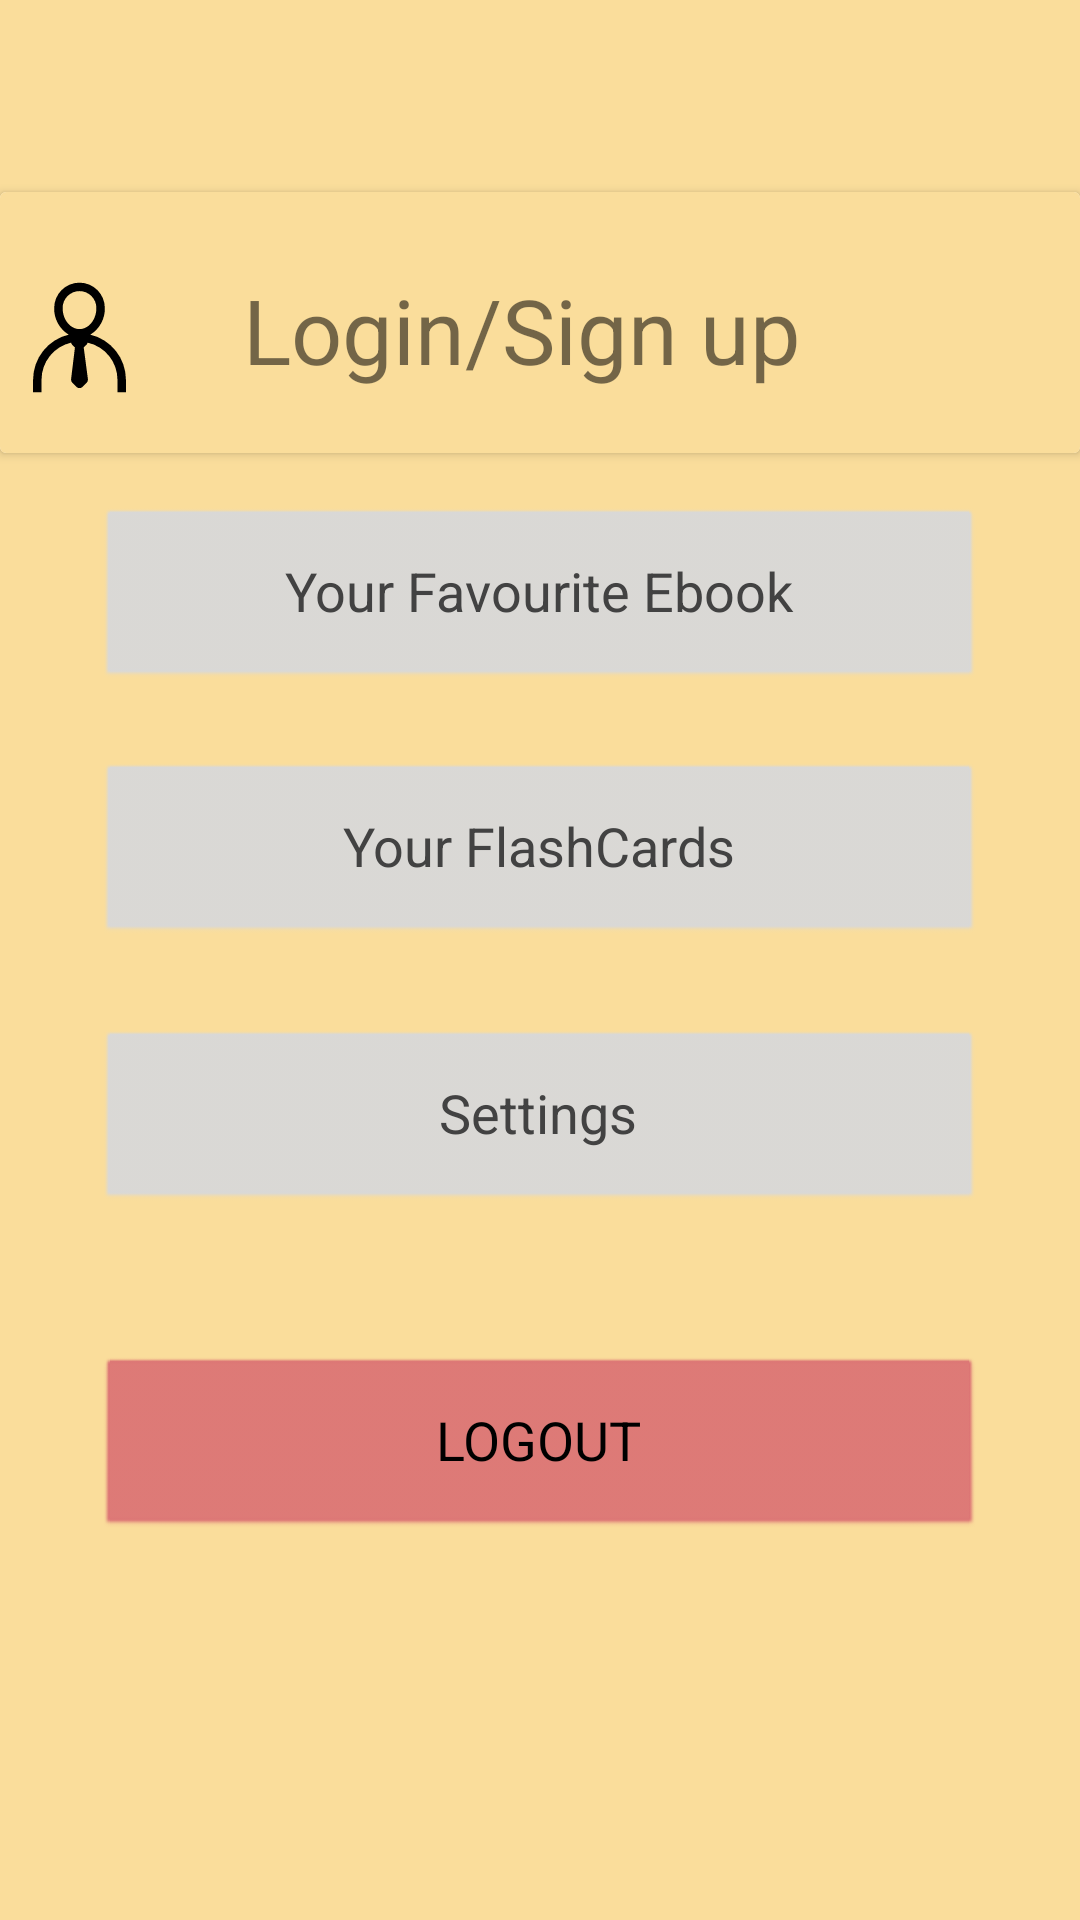

Here is an Android app screen rendered from its layout file. Give the layout XML and the strings, colors and styles it references.
<!-- AndroidManifest.xml: application theme Theme.Quizzen -->
<!-- res/layout/fragment_profile.xml -->
<?xml version="1.0" encoding="utf-8"?>
<androidx.constraintlayout.widget.ConstraintLayout xmlns:android="http://schemas.android.com/apk/res/android"
    xmlns:app="http://schemas.android.com/apk/res-auto"
    xmlns:tools="http://schemas.android.com/tools"
    android:background="#fadd9b"

    android:layout_width="match_parent"
    android:layout_height="match_parent"
    android:id="@+id/user_avatar">

    
    <Button
        android:id="@+id/user_ebook"
        style="@android:style/Widget.Button"
        android:layout_width="match_parent"
        android:layout_height="61dp"
        android:layout_gravity="center_vertical"
        android:layout_marginStart="32dp"
        android:layout_marginTop="32dp"
        android:layout_marginEnd="32dp"
        android:layout_marginBottom="24dp"
        android:text="@string/user_profile_ebook"
        android:textColor="#424242"
        android:textSize="18sp"
        app:backgroundTint="#D8D8D8"
        app:layout_constraintBottom_toTopOf="@+id/user_flashcard"
        app:layout_constraintEnd_toEndOf="parent"
        app:layout_constraintHorizontal_bias="0.0"
        app:layout_constraintStart_toStartOf="parent"
        app:layout_constraintTop_toBottomOf="@+id/user_info"
        app:layout_constraintVertical_bias="1.0">

    </Button>

    
    <Button
        android:id="@+id/user_flashcard"
        style="@android:style/Widget.Button"
        android:layout_width="match_parent"
        android:layout_height="61dp"
        android:layout_gravity="center_vertical"
        android:layout_marginStart="32dp"
        android:layout_marginEnd="32dp"
        android:layout_marginBottom="28dp"
        android:text="@string/user_profile_flashcard"
        android:textColor="#424242"
        android:textSize="18sp"
        app:backgroundTint="#D8D8D8"
        app:layout_constraintBottom_toTopOf="@+id/user_settings"
        app:layout_constraintEnd_toEndOf="parent"
        app:layout_constraintHorizontal_bias="0.0"
        app:layout_constraintStart_toStartOf="parent">

    </Button>

    
    <Button
        android:id="@+id/user_settings"
        style="@android:style/Widget.Button"
        android:layout_width="match_parent"
        android:layout_height="61dp"
        android:layout_gravity="center_vertical"
        android:layout_marginStart="32dp"
        android:layout_marginEnd="32dp"
        android:layout_marginBottom="236dp"
        android:text="@string/user_setting"
        android:textColor="#424242"
        android:textSize="18sp"
        app:backgroundTint="#D8D8D8"
        app:layout_constraintBottom_toBottomOf="parent"
        app:layout_constraintEnd_toEndOf="parent"
        app:layout_constraintHorizontal_bias="0.0"
        app:layout_constraintStart_toStartOf="parent">

    </Button>

    
    <Button
        android:id="@+id/user_logout"
        style="@android:style/Widget.Button"
        android:layout_width="match_parent"
        android:layout_height="61dp"
        android:layout_gravity="center_vertical"
        android:layout_marginStart="32dp"
        android:layout_marginTop="48dp"
        android:layout_marginEnd="32dp"
        android:text="@string/user_logout"
        android:textColor="#000000"
        android:textSize="18sp"
        app:backgroundTint="#dc7575"
        app:layout_constraintEnd_toEndOf="parent"
        app:layout_constraintHorizontal_bias="0.0"
        app:layout_constraintStart_toStartOf="parent"
        app:layout_constraintTop_toBottomOf="@+id/user_settings">

    </Button>

    <androidx.cardview.widget.CardView
        android:layout_width="0dp"
        android:layout_height="wrap_content"
        app:layout_constraintEnd_toEndOf="parent"
        app:layout_constraintStart_toStartOf="parent"
        app:layout_constraintTop_toTopOf="parent"
        android:layout_marginTop="64dp"
        android:id="@+id/user_info">

        
        <androidx.constraintlayout.widget.ConstraintLayout
            android:layout_width="match_parent"
            android:layout_height="87dp"
            android:background="@color/app_background">

            
            <ImageView
                android:id="@+id/user_avatar"
                android:layout_width="45dp"
                android:layout_height="45dp"
                android:layout_marginStart="4dp"
                android:layout_marginTop="10dp"
                android:layout_marginBottom="16dp"
                android:src="@drawable/defuserava"
                app:layout_constraintBottom_toBottomOf="parent"
                app:layout_constraintStart_toStartOf="parent"
                app:layout_constraintTop_toTopOf="parent"
                app:layout_constraintVertical_bias="1.0"
                tools:ignore="DuplicateIds" />

            
            <TextView
                android:id="@+id/user_mail"
                android:layout_width="0dp"
                android:layout_height="wrap_content"
                android:layout_marginStart="32dp"
                android:text="Login/Sign up"
                android:textSize="30sp"
                app:layout_constraintBottom_toBottomOf="parent"
                app:layout_constraintStart_toEndOf="@+id/user_avatar"
                app:layout_constraintTop_toTopOf="parent"
                app:layout_constraintVertical_bias="0.553" />
        </androidx.constraintlayout.widget.ConstraintLayout>

    </androidx.cardview.widget.CardView>


</androidx.constraintlayout.widget.ConstraintLayout>
<!-- resources referenced by this layout -->
<resources>
  <color name="app_background"> #FADD9B </color>
  <!-- drawable defuserava (drawable) -->
  <vector xmlns:android="http://schemas.android.com/apk/res/android"
      android:width="32dp"
      android:height="32dp"
      android:viewportWidth="32"
      android:viewportHeight="32">
    <path
        android:fillColor="#FF000000"
        android:pathData="M18.57,15.32A7.18,7.18 0,0 0,22 9,6 6,0 0,0 10,9a7.18,7.18 0,0 0,3.43 6.32A11,11 0,0 0,5 26v3H7V26a9,9 0,0 1,7 -8.78,1.14 1.14,0 0,0 0.25,0.49l0.67,0.66L14,25.9a1,1 0,0 0,0.29 0.81l1,1a1,1 0,0 0,1.42 0l1,-1A1,1 0,0 0,18 25.9l-1,-7.53 0.67,-0.66a1.14,1.14 0,0 0,0.25 -0.49A9,9 0,0 1,25 26v3h2V26A11,11 0,0 0,18.57 15.32ZM12,9a4,4 0,0 1,8 0c0,2.76 -1.79,5 -4,5S12,11.76 12,9Z"/>
  </vector>
  <string name="user_logout">LOGOUT</string>
  <string name="user_profile_ebook">Your Favourite Ebook</string>
  <string name="user_profile_flashcard">Your FlashCards</string>
  <string name="user_setting">Settings</string>
  <style name="Theme.Quizzen" parent="Theme.MaterialComponents.DayNight.DarkActionBar">
          <item name="colorOnErrorContainer">@color/light_onErrorContainer</item>
          <item name="colorOnError">@color/light_onError</item>
          <item name="colorErrorContainer">@color/light_errorContainer</item>
          <item name="colorOnTertiaryContainer">@color/light_onTertiaryContainer</item>
          <item name="colorOnTertiary">@color/light_onTertiary</item>
          <item name="colorTertiaryContainer">@color/light_tertiaryContainer</item>
          <item name="colorTertiary">@color/light_tertiary</item>
          <item name="colorError">@color/light_error</item>
          <item name="colorOnSecondaryContainer">@color/light_onSecondaryContainer</item>
          <item name="colorOnSecondary">@color/light_onSecondary</item>
          <item name="colorSecondaryContainer">@color/light_secondaryContainer</item>
          <item name="colorSecondary">@color/light_secondary</item>
          <item name="colorOnPrimaryContainer">@color/light_onPrimaryContainer</item>
          <item name="colorOnPrimary">@color/light_onPrimary</item>
          <item name="colorPrimaryContainer">@color/light_primaryContainer</item>
          <item name="colorPrimary">@color/light_Top_colour</item>
  
  
          <item name="android:statusBarColor">@android:color/transparent</item>
          <item name="android:navigationBarColor">@android:color/transparent</item>
          <item name="android:windowLightStatusBar">true</item>
          <item name="android:windowLightNavigationBar">true</item>
      </style>
  <color name="light_onErrorContainer">#410002</color>
  <color name="light_onError">#FFFFFF</color>
  <color name="light_errorContainer">#FFDAD6</color>
  <color name="light_onTertiaryContainer">#141937</color>
  <color name="light_onTertiary">#FFFFFF</color>
  <color name="light_tertiaryContainer">#DFE0FF</color>
  <color name="light_tertiary">#585C7E</color>
  <color name="light_error">#BA1A1A</color>
  <color name="light_onSecondaryContainer">#061E25</color>
  <color name="light_onSecondary">#FFFFFF</color>
  <color name="light_secondaryContainer">#CEE7EF</color>
  <color name="light_secondary">#4B6269</color>
  <color name="light_onPrimaryContainer">#001F27</color>
  <color name="light_onPrimary">#FFFFFF</color>
  <color name="light_primaryContainer">#B0ECFF</color>
  <color name="light_Top_colour">#B6871B</color>
</resources>
